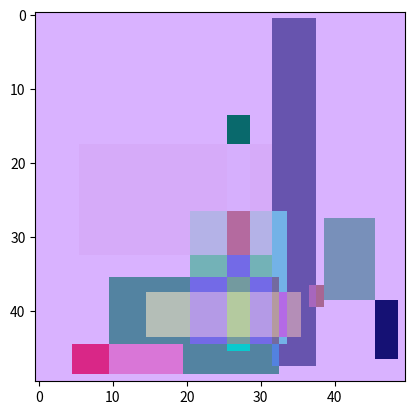

Generate this figure with matplotlib:

# coding: utf-8

# In[14]:


import numpy as np
import matplotlib.pyplot as plt


# In[225]:


colors = np.array([(255, 102, 102), (255, 140, 102), (255, 179, 102), (255, 217, 102), (255, 255, 102), (217, 255, 102), 
                  (179, 255, 102), (140, 255, 102), (102, 255, 102), (102, 255, 140), (102, 255, 179), (102, 255, 217), 
                  (102, 255, 255), (102, 217, 255), (102, 204, 255), (102, 179, 255), (102, 140, 255), (102, 102, 255), 
                  (140, 102, 255), (179, 102, 255), (217, 102, 255), (255, 102, 255), (255, 102, 217), (255, 102, 179), 
                  (255, 102, 140), (255, 102, 102)])/255


# In[16]:


row = 6
column = 6
step = 50

img = np.zeros((row*step, column*step, 4), 'float32')

for i in range(row):
    for j in range(column):
        img[i*step:(i+1)*step, j*step:(j+1)*step, 0:3] = colors[np.random.randint(colors.shape[0]), :]
        img[i*step:(i+1)*step, j*step:(j+1)*step, 3] = 0.5

for k in range(5):
    r = np.random.randint(row)
    c = np.random.randint(column)
    img[r*step:(r+1)*step, c*step:(c+1)*step, 3] = 0
plt.imshow(img)


# In[287]:


plt.imsave('randcolor.png', img)


# In[579]:


block_num = 10
r = 50
c = 50
img = np.zeros((r, c, 4), 'float32')

for i in range(block_num):
    r_position = np.random.randint(0, r)
    c_position = np.random.randint(0, c)
    height = np.random.randint(0, r-r_position)
    length = np.random.randint(0, c-c_position)
    
    color_index = np.random.randint(colors.shape[0])
    img[r_position : r_position+height, c_position : c_position+length, 0:3] += colors[color_index, :]
    img[r_position : r_position+height, c_position : c_position+length, 3] = np.random.randn() % 1

img[:, :, 0:3] %= 1
plt.imshow(img)


# In[580]:


plt.imsave('randsquare.png', img)

